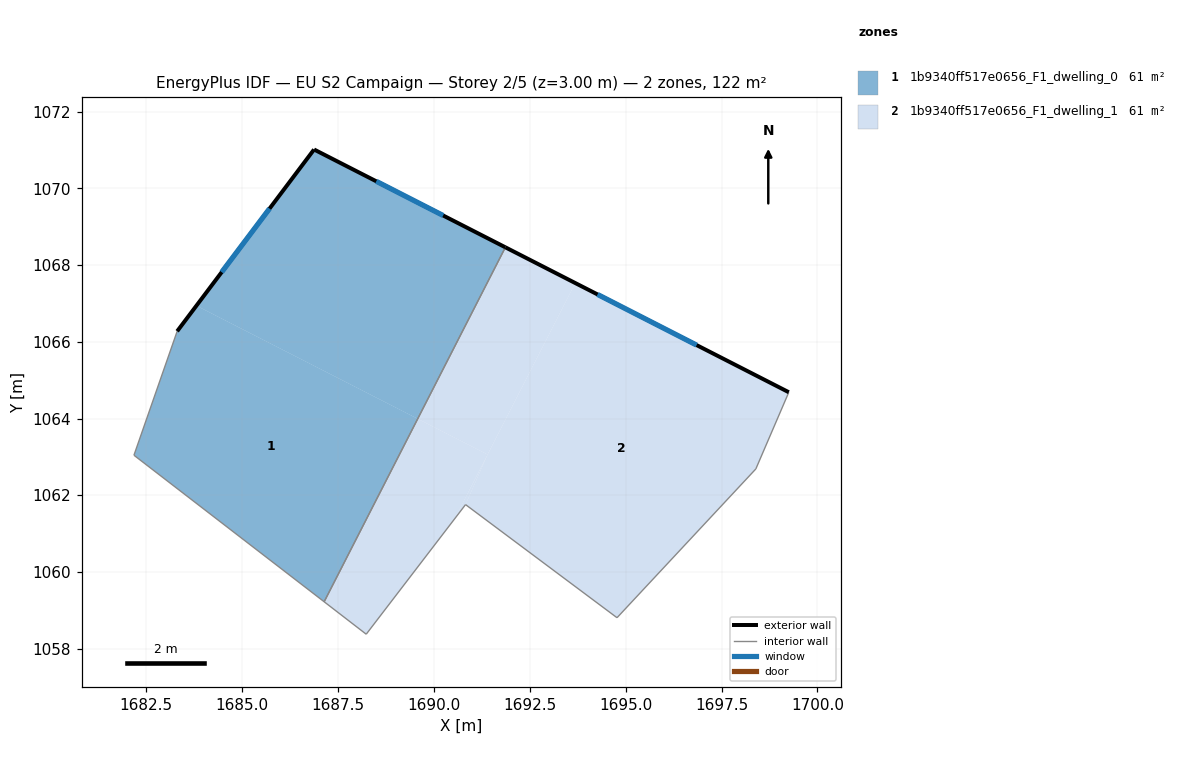
=== STOREY PLAN SPEC (per zone: floor XY polygon, exterior-wall plan segments, windows/doors) ===
zone 1: 1b9340ff517e0656_F1_dwelling_0  (60.9 m²)
  floor: (1691.86, 1068.46) (1689.58, 1063.99) (1683.81, 1066.94) (1686.87, 1071.01)
  floor: (1689.58, 1063.99) (1687.14, 1059.22) (1682.18, 1063.04) (1683.30, 1066.28) (1683.81, 1066.94)
  exterior wall: (1691.86, 1068.46) – (1686.87, 1071.01)  [5.6 m]
    window: (1690.24, 1069.29) – (1688.50, 1070.19)  [2.1 m²]
  exterior wall: (1686.87, 1071.01) – (1683.30, 1066.28)  [5.9 m]
    window: (1685.71, 1069.47) – (1684.46, 1067.82)  [2.2 m²]
  interior walls: 3
zone 2: 1b9340ff517e0656_F1_dwelling_1  (60.9 m²)
  floor: (1693.69, 1067.53) (1691.40, 1063.06) (1689.58, 1063.99) (1691.86, 1068.46)
  floor: (1691.40, 1063.06) (1690.54, 1061.39) (1688.23, 1058.38) (1687.14, 1059.22) (1689.58, 1063.99)
  floor: (1699.25, 1064.68) (1698.39, 1062.68) (1694.77, 1058.80) (1690.82, 1061.75) (1691.40, 1063.06) (1693.69, 1067.53)
  floor: (1691.40, 1063.06) (1690.82, 1061.75) (1690.54, 1061.39)
  exterior wall: (1699.25, 1064.68) – (1691.86, 1068.46)  [8.3 m]
    window: (1696.85, 1065.91) – (1694.27, 1067.24)  [3.0 m²]
  interior walls: 6

=== DERIVED (storey summary) ===
Building: EU S2 Campaign
Storey: 2 of 5  (floor level z = 3.00 m)
Storey gross floor area: 121.9 m²
Zones on this storey: 2
  - 1b9340ff517e0656_F1_dwelling_0: floor 60.9 m²; exterior wall 11.5 m (34.6 m²); 2 window(s) 4.2 m²; WWR 12.2%
  - 1b9340ff517e0656_F1_dwelling_1: floor 60.9 m²; exterior wall 8.3 m (24.9 m²); 1 window(s) 3.0 m²; WWR 12.2%
Zone adjacency (shared interzone walls):
  - 1b9340ff517e0656_F1_dwelling_0 ↔ 1b9340ff517e0656_F1_dwelling_1